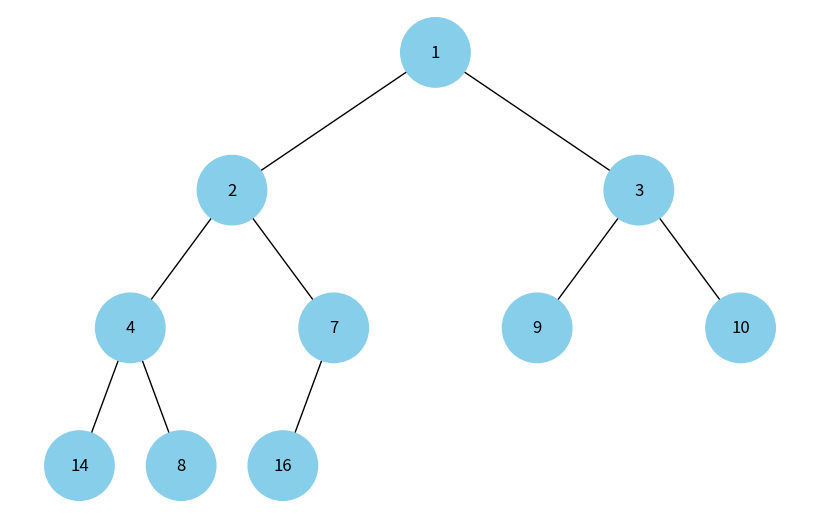

Source code (Python):
import uuid
import networkx as nx
import matplotlib.pyplot as plt
import heapq
from typing import List, Optional, Dict, Any, Tuple

# --- Базовий код, наданий в інструкції, з покращеннями ---

class Node:
    """Клас для представлення вузла бінарного дерева."""
    def __init__(self, key, color="skyblue"):
        self.left: Optional[Node] = None
        self.right: Optional[Node] = None
        self.val = key
        self.color = color
        self.id = str(uuid.uuid4())

def add_edges(graph: nx.DiGraph, node: Optional[Node], pos: Dict[str, Tuple[float, float]], x: float = 0, y: float = 0, layer: int = 1) -> None:
    """
    Рекурсивно додає ребра та вузли дерева до графа networkx.
    Функція не повертає значення, оскільки модифікує об'єкти graph та pos "на місці".
    """
    if node is not None:
        graph.add_node(node.id, color=node.color, label=node.val)
        if node.left:
            graph.add_edge(node.id, node.left.id)
            # Розрахунок горизонтальної позиції для рознесення вузлів на глибині
            l_x = x - 1 / 2 ** layer
            pos[node.left.id] = (l_x, y - 1)
            add_edges(graph, node.left, pos, x=l_x, y=y - 1, layer=layer + 1)
        if node.right:
            graph.add_edge(node.id, node.right.id)
            # Розрахунок горизонтальної позиції
            r_x = x + 1 / 2 ** layer
            pos[node.right.id] = (r_x, y - 1)
            add_edges(graph, node.right, pos, x=r_x, y=y - 1, layer=layer + 1)

def draw_tree(tree_root: Node) -> None:
    """Візуалізує бінарне дерево."""
    tree = nx.DiGraph()
    pos = {tree_root.id: (0, 0)}
    add_edges(tree, tree_root, pos)

    colors = [node[1]['color'] for node in tree.nodes(data=True)]
    labels = {node[0]: node[1]['label'] for node in tree.nodes(data=True)}

    plt.figure(figsize=(8, 5))
    nx.draw(tree, pos=pos, labels=labels, arrows=False, node_size=2500, node_color=colors)
    plt.show()

# --- Рішення Завдання 4 ---

def build_heap_tree(heap_array: List[Any], i: int = 0) -> Optional[Node]:
    """
    Рекурсивно будує бінарне дерево з масиву, що представляє купу.
    """
    if i < len(heap_array):
        node = Node(heap_array[i])
        left_index = 2 * i + 1
        right_index = 2 * i + 2
        node.left = build_heap_tree(heap_array, left_index)
        node.right = build_heap_tree(heap_array, right_index)
        return node
    return None

# --- Демонстрація ---

# Створимо масив і перетворимо його на бінарну купу (мін-купу)
raw_array = [4, 1, 3, 2, 16, 9, 10, 14, 8, 7]
heapq.heapify(raw_array)

# Будуємо дерево з купи
heap_tree_root = build_heap_tree(raw_array)

# Візуалізуємо дерево
if heap_tree_root:
    print("Візуалізація бінарної купи:")
    draw_tree(heap_tree_root)
else:
    print("Купа порожня, нічого візуалізувати.")
